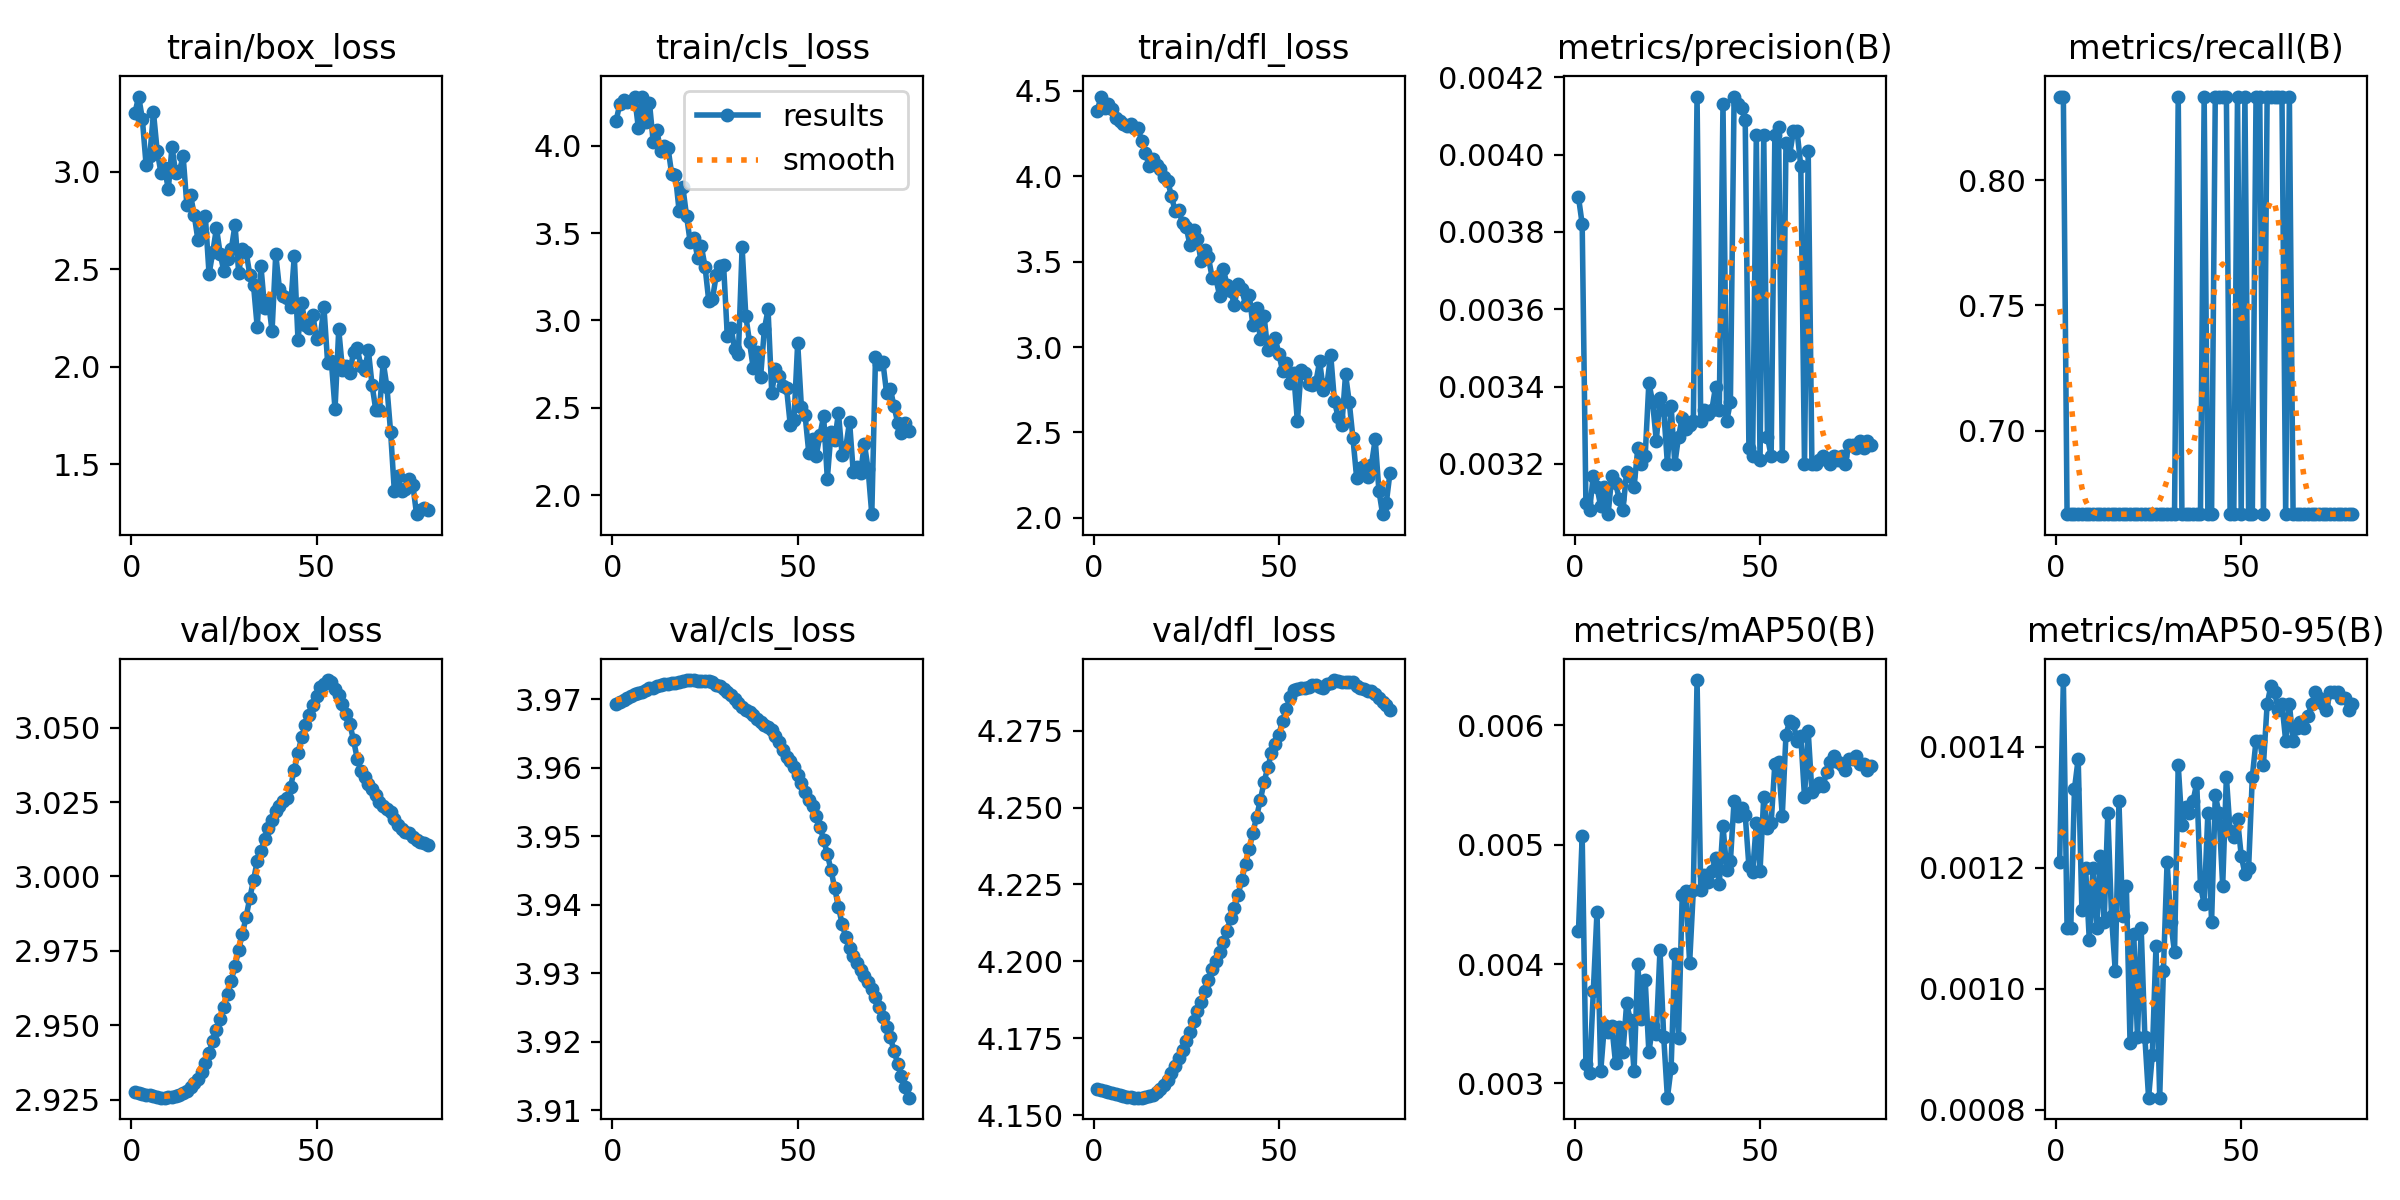

Data behind this chart, as committed beside it:
epoch, time, train/box_loss, train/cls_loss, train/dfl_loss, metrics/precision(B), metrics/recall(B), metrics/mAP50(B), metrics/mAP50-95(B), val/box_loss, val/cls_loss, val/dfl_loss, lr/pg0, lr/pg1, lr/pg2
1, 18.58, 3.303, 4.143, 4.383, 0.00389, 0.8333, 0.00428, 0.00121, 2.927, 3.969, 4.159, 0, 0, 0
2, 33.61, 3.387, 4.238, 4.466, 0.00382, 0.8333, 0.00507, 0.00151, 2.927, 3.97, 4.158, 1.97525e-05, 1.97525e-05, 1.97525e-05
3, 48.17, 3.271, 4.258, 4.399, 0.0031, 0.6667, 0.00316, 0.0011, 2.927, 3.97, 4.158, 3.901e-05, 3.901e-05, 3.901e-05
4, 60.8, 3.037, 4.25, 4.423, 0.00308, 0.6667, 0.00309, 0.0011, 2.927, 3.97, 4.158, 5.77725e-05, 5.77725e-05, 5.77725e-05
5, 73.23, 3.08, 4.255, 4.394, 0.00317, 0.6667, 0.00377, 0.00133, 2.926, 3.971, 4.157, 7.604e-05, 7.604e-05, 7.604e-05
6, 85.67, 3.305, 4.277, 4.344, 0.00314, 0.6667, 0.00444, 0.00138, 2.926, 3.971, 4.157, 9.38125e-05, 9.38125e-05, 9.38125e-05
7, 97.59, 3.107, 4.101, 4.321, 0.00309, 0.6667, 0.0031, 0.00113, 2.926, 3.971, 4.156, 0.0001111, 0.0001111, 0.0001111
8, 109.6, 2.997, 4.28, 4.304, 0.00314, 0.6667, 0.00349, 0.0012, 2.926, 3.971, 4.156, 0.0001279, 0.0001279, 0.0001279
9, 122.1, 3.018, 4.134, 4.292, 0.00307, 0.6667, 0.00343, 0.00108, 2.926, 3.971, 4.156, 0.0001442, 0.0001442, 0.0001442
10, 134.8, 2.912, 4.244, 4.307, 0.00317, 0.6667, 0.00348, 0.0012, 2.926, 3.972, 4.156, 0.00016, 0.00016, 0.00016
11, 147, 3.129, 4.023, 4.282, 0.00315, 0.6667, 0.00317, 0.0011, 2.926, 3.972, 4.156, 0.0001753, 0.0001753, 0.0001753
12, 159.3, 2.993, 4.088, 4.281, 0.00311, 0.6667, 0.00347, 0.00122, 2.926, 3.972, 4.156, 0.0001901, 0.0001901, 0.0001901
13, 171.3, 3.004, 3.968, 4.204, 0.00308, 0.6667, 0.00326, 0.00111, 2.927, 3.972, 4.156, 0.0002044, 0.0002044, 0.0002044
14, 183.6, 3.081, 4, 4.138, 0.00318, 0.6667, 0.00367, 0.00129, 2.927, 3.972, 4.156, 0.0002182, 0.0002182, 0.0002182
15, 195.6, 2.832, 3.987, 4.059, 0.00317, 0.6667, 0.00353, 0.00112, 2.928, 3.972, 4.156, 0.0002315, 0.0002315, 0.0002315
16, 207.8, 2.882, 3.838, 4.099, 0.00314, 0.6667, 0.0031, 0.00103, 2.929, 3.972, 4.157, 0.0002443, 0.0002443, 0.0002443
17, 219.6, 2.778, 3.83, 4.064, 0.00324, 0.6667, 0.004, 0.00131, 2.931, 3.972, 4.157, 0.0002566, 0.0002566, 0.0002566
18, 231.5, 2.65, 3.626, 4.044, 0.0032, 0.6667, 0.00354, 0.00112, 2.932, 3.973, 4.158, 0.0002685, 0.0002685, 0.0002685
19, 243.5, 2.687, 3.763, 3.997, 0.00322, 0.6667, 0.00387, 0.00117, 2.934, 3.973, 4.16, 0.0002798, 0.0002798, 0.0002798
20, 255.7, 2.772, 3.599, 3.974, 0.00341, 0.6667, 0.00326, 0.00091, 2.937, 3.973, 4.162, 0.0002907, 0.0002907, 0.0002907
21, 267.8, 2.477, 3.446, 3.883, 0.00336, 0.6667, 0.00348, 0.00109, 2.941, 3.973, 4.164, 0.000301, 0.000301, 0.000301
22, 279.8, 2.588, 3.473, 3.799, 0.00326, 0.6667, 0.00341, 0.00092, 2.945, 3.973, 4.166, 0.0003109, 0.0003109, 0.0003109
23, 291.8, 2.712, 3.358, 3.799, 0.00337, 0.6667, 0.00412, 0.0011, 2.948, 3.973, 4.169, 0.0003202, 0.0003202, 0.0003202
24, 303.7, 2.58, 3.423, 3.724, 0.00334, 0.6667, 0.00339, 0.00092, 2.952, 3.973, 4.171, 0.0003291, 0.0003291, 0.0003291
25, 315.8, 2.49, 3.308, 3.702, 0.0032, 0.6667, 0.00288, 0.00082, 2.956, 3.973, 4.174, 0.0003374, 0.0003374, 0.0003374
26, 327.8, 2.555, 3.111, 3.598, 0.00335, 0.6667, 0.00313, 0.00089, 2.96, 3.973, 4.177, 0.0003453, 0.0003453, 0.0003453
27, 339.8, 2.604, 3.122, 3.683, 0.0032, 0.6667, 0.00408, 0.00107, 2.965, 3.972, 4.181, 0.0003527, 0.0003527, 0.0003527
28, 351.9, 2.727, 3.257, 3.635, 0.00327, 0.6667, 0.00338, 0.00082, 2.97, 3.972, 4.184, 0.0003596, 0.0003596, 0.0003596
29, 364.1, 2.483, 3.31, 3.503, 0.00332, 0.6667, 0.00458, 0.00103, 2.975, 3.972, 4.187, 0.000366, 0.000366, 0.000366
30, 376.4, 2.604, 3.316, 3.57, 0.00329, 0.6667, 0.00461, 0.00121, 2.981, 3.972, 4.19, 0.0003719, 0.0003719, 0.0003719
31, 388.6, 2.589, 2.914, 3.524, 0.0033, 0.6667, 0.00401, 0.00111, 2.986, 3.971, 4.194, 0.0003772, 0.0003772, 0.0003772
32, 400.4, 2.473, 2.959, 3.406, 0.00331, 0.6667, 0.00462, 0.00106, 2.993, 3.971, 4.198, 0.0003822, 0.0003822, 0.0003822
33, 412.5, 2.419, 2.836, 3.403, 0.00415, 0.8333, 0.00638, 0.00137, 2.999, 3.97, 4.2, 0.0003866, 0.0003866, 0.0003866
34, 424.6, 2.204, 2.809, 3.301, 0.00331, 0.6667, 0.00462, 0.00127, 3.005, 3.969, 4.203, 0.0003905, 0.0003905, 0.0003905
35, 436.9, 2.517, 3.42, 3.458, 0.00334, 0.6667, 0.00475, 0.0013, 3.009, 3.969, 4.206, 0.0003939, 0.0003939, 0.0003939
36, 448.9, 2.3, 3.026, 3.364, 0.00333, 0.6667, 0.00469, 0.00129, 3.012, 3.968, 4.21, 0.0003968, 0.0003968, 0.0003968
37, 461.1, 2.343, 2.876, 3.325, 0.00334, 0.6667, 0.00478, 0.00131, 3.016, 3.968, 4.214, 0.0003992, 0.0003992, 0.0003992
38, 473.3, 2.183, 2.728, 3.249, 0.0034, 0.6667, 0.00489, 0.00134, 3.019, 3.968, 4.217, 0.0004012, 0.0004012, 0.0004012
39, 485.3, 2.578, 2.818, 3.367, 0.00334, 0.6667, 0.00467, 0.00117, 3.022, 3.967, 4.222, 0.0004026, 0.0004026, 0.0004026
40, 497.2, 2.4, 2.679, 3.338, 0.00413, 0.8333, 0.00516, 0.00114, 3.024, 3.967, 4.227, 0.0004036, 0.0004036, 0.0004036
41, 509.3, 2.365, 2.949, 3.247, 0.00331, 0.6667, 0.00479, 0.00129, 3.025, 3.966, 4.232, 0.000404, 0.000404, 0.000404
42, 521.3, 2.351, 3.063, 3.306, 0.00336, 0.6667, 0.00486, 0.00111, 3.026, 3.966, 4.237, 0.000404, 0.000404, 0.000404
43, 533.5, 2.306, 2.587, 3.126, 0.00415, 0.8333, 0.00537, 0.00132, 3.03, 3.965, 4.242, 0.0004034, 0.0004034, 0.0004034
44, 545.4, 2.568, 2.721, 3.227, 0.00413, 0.8333, 0.00524, 0.00129, 3.036, 3.965, 4.247, 0.0004024, 0.0004024, 0.0004024
45, 557.4, 2.14, 2.685, 3.047, 0.00412, 0.8333, 0.00531, 0.00117, 3.041, 3.964, 4.252, 0.0004008, 0.0004008, 0.0004008
46, 569.5, 2.326, 2.627, 3.183, 0.00409, 0.8333, 0.00525, 0.00135, 3.047, 3.963, 4.258, 0.0003988, 0.0003988, 0.0003988
47, 582.2, 2.213, 2.613, 2.98, 0.00324, 0.6667, 0.00482, 0.00126, 3.051, 3.962, 4.263, 0.0003963, 0.0003963, 0.0003963
48, 594.4, 2.2, 2.402, 3.004, 0.00322, 0.6667, 0.00477, 0.00125, 3.054, 3.961, 4.268, 0.0003933, 0.0003933, 0.0003933
49, 606.6, 2.269, 2.431, 3.053, 0.00405, 0.8333, 0.00518, 0.00128, 3.058, 3.96, 4.271, 0.0003898, 0.0003898, 0.0003898
50, 618.6, 2.143, 2.871, 2.961, 0.00321, 0.6667, 0.00478, 0.00122, 3.06, 3.959, 4.274, 0.0003858, 0.0003858, 0.0003858
51, 630.8, 2.154, 2.506, 2.86, 0.00405, 0.8333, 0.0054, 0.00119, 3.063, 3.958, 4.278, 0.0003813, 0.0003813, 0.0003813
52, 643, 2.307, 2.458, 2.904, 0.00327, 0.6667, 0.00514, 0.0012, 3.065, 3.956, 4.282, 0.0003763, 0.0003763, 0.0003763
53, 655.3, 2.022, 2.243, 2.787, 0.00322, 0.6667, 0.00518, 0.00135, 3.066, 3.955, 4.286, 0.0003708, 0.0003708, 0.0003708
54, 667.3, 2.03, 2.32, 2.846, 0.00405, 0.8333, 0.00568, 0.00141, 3.065, 3.954, 4.288, 0.0003648, 0.0003648, 0.0003648
55, 679.4, 1.783, 2.227, 2.564, 0.00407, 0.8333, 0.00569, 0.00141, 3.063, 3.953, 4.289, 0.0003583, 0.0003583, 0.0003583
56, 691.3, 2.192, 2.343, 2.863, 0.00322, 0.6667, 0.00524, 0.00137, 3.061, 3.951, 4.289, 0.0003513, 0.0003513, 0.0003513
57, 703.4, 1.986, 2.453, 2.846, 0.00403, 0.8333, 0.00592, 0.00147, 3.058, 3.95, 4.289, 0.0003438, 0.0003438, 0.0003438
58, 715.6, 2.005, 2.095, 2.784, 0.004, 0.8333, 0.00604, 0.0015, 3.055, 3.947, 4.289, 0.0003359, 0.0003359, 0.0003359
59, 727.7, 1.968, 2.36, 2.775, 0.00406, 0.8333, 0.00602, 0.00149, 3.051, 3.945, 4.29, 0.0003274, 0.0003274, 0.0003274
60, 739.9, 2.079, 2.315, 2.796, 0.00406, 0.8333, 0.00587, 0.00146, 3.046, 3.942, 4.29, 0.0003185, 0.0003185, 0.0003185
... 20 more rows
